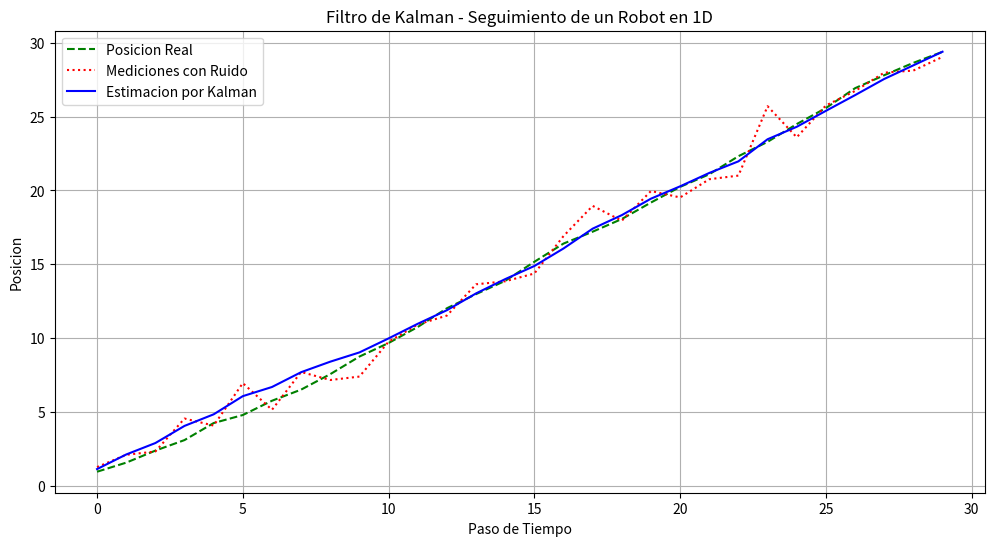

Here is the Python script that generated this plot:
import numpy as np
import matplotlib.pyplot as plt

# ------------------------------
# CONFIGURACION DEL SISTEMA
# ------------------------------

# Numero de pasos de tiempo que vamos a simular
pasos = 30

# Posicion inicial verdadera del robot
posicion_real = 0.0

# Velocidad constante (el robot se mueve 1 unidad por paso)
velocidad = 1.0

# Incertidumbre del movimiento (ruido del proceso)
ruido_movimiento = 0.2

# Incertidumbre de las mediciones (ruido del sensor)
ruido_medicion = 1.0

# Creamos listas para guardar la posicion real, medidas y estimaciones
posiciones_reales = []
mediciones = []
estimaciones = []

# ------------------------------
# PARAMETROS DEL FILTRO DE KALMAN
# ------------------------------

# Estimacion inicial del estado (posicion)
estimacion_actual = 0.0

# Incertidumbre inicial en la estimacion
incertidumbre_actual = 1.0

# Matriz de transicion del estado (en este caso simple: se suma velocidad)
F = 1.0  # matriz del sistema

# Matriz de control (cuanto afecta la velocidad al estado)
B = 1.0  # control

# Matriz de observacion (relacion entre estado y lo que medimos)
H = 1.0  # medicion directa de la posicion

# Varianza del ruido del proceso (incertidumbre en movimiento)
Q = ruido_movimiento ** 2

# Varianza del ruido de la medicion (incertidumbre en sensor)
R = ruido_medicion ** 2

# ------------------------------
# BUCLE PRINCIPAL DE SIMULACION
# ------------------------------

for paso in range(pasos):
    # ------ VERDADERO MOVIMIENTO DEL ROBOT ------
    # El robot se mueve con un poco de error (ruido)
    posicion_real += velocidad + np.random.normal(0, ruido_movimiento)
    posiciones_reales.append(posicion_real)

    # ------ MEDICION CON SENSOR RUIDOSO ------
    medicion = posicion_real + np.random.normal(0, ruido_medicion)
    mediciones.append(medicion)

    # ------ PREDICCION DEL FILTRO DE KALMAN ------
    prediccion_estado = F * estimacion_actual + B * velocidad
    prediccion_incertidumbre = F * incertidumbre_actual * F + Q

    # ------ ACTUALIZACION CON LA MEDICION ------
    # Ganancia de Kalman (cuanto confiamos en el sensor)
    ganancia_kalman = prediccion_incertidumbre * H / (H * prediccion_incertidumbre * H + R)

    # Corregimos la prediccion con la nueva medicion
    estimacion_actual = prediccion_estado + ganancia_kalman * (medicion - H * prediccion_estado)

    # Actualizamos la incertidumbre
    incertidumbre_actual = (1 - ganancia_kalman * H) * prediccion_incertidumbre

    # Guardamos la estimacion actual
    estimaciones.append(estimacion_actual)

# ------------------------------
# GRAFICAMOS LOS RESULTADOS
# ------------------------------
plt.figure(figsize=(12, 6))
plt.plot(posiciones_reales, label='Posicion Real', color='green', linestyle='--')
plt.plot(mediciones, label='Mediciones con Ruido', color='red', linestyle=':')
plt.plot(estimaciones, label='Estimacion por Kalman', color='blue')
plt.xlabel('Paso de Tiempo')
plt.ylabel('Posicion')
plt.title('Filtro de Kalman - Seguimiento de un Robot en 1D')
plt.legend()
plt.grid(True)
plt.show()
